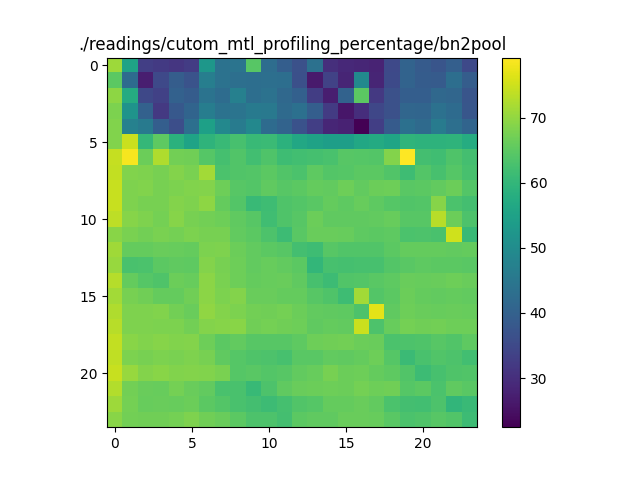

The table this chart was drawn from, first rows:
70.86672694137229, 55.39294566911216, 33.07878343181165, 32.11916652880062, 31.38400301703095, 32.43457722983487, 52.608725021167714, 43.93863440295829, 44.24302809849059, 64.51487680111423, 42.839450546863404, 39.4901719597184, 36.61445402316219, 43.580050815796326, 30.164197812203973, 29.004006392580788, 28.57547375960222, 28.037299806076042, 34.911519510906345, 40.52832242185291, 38.79213307176828, 37.445909028633764, 39.59482719845645, 34.89820754689175
64.93, 42.22, 27.25, 35.08, 39.29, 36.95, 46.78, 43.88, 43.08, 42.88, 43.3, 42.96, 36.25, 26.65, 33.6, 28.38, 49.5, 28.42, 35.16, 40.5, 39.06, 38.78, 42.95, 39.29
69.59, 57.4, 34.7, 33.42, 40.05, 39.05, 44.17, 42.44, 47.11, 43, 43.95, 41.67, 39.93, 32.86, 27.11, 40.25, 64.9, 31.79, 36.54, 39.47, 39.31, 41.53, 41.19, 37.34
68.02, 51.67, 40.04, 31.83, 38.05, 40.85, 46.53, 43.75, 44.4, 45.68, 45.42, 42.05, 43.36, 39.35, 32.41, 25.97, 29.92, 34.43, 36.55, 41.14, 40.89, 43.71, 42.31, 37.54
68.44, 47.45, 45.56, 39.43, 36.01, 43.1, 54.82, 48.87, 46.15, 48.96, 42.4, 40.53, 36.73, 33.09, 28.63, 27.95, 22.44, 32.97, 38.78, 43.41, 42.08, 45.97, 43.27, 40.8
68.55, 74.71, 60.34, 65.13, 58.84, 55.38, 59.41, 61.02, 62.81, 61.02, 61.27, 58.92, 56.46, 55.25, 54.4, 54.33, 56.49, 57.23, 55.78, 59.61, 59.08, 59.18, 59.37, 57.62
74.27, 78.52, 66.55, 72.57, 67.11, 66.9, 64.19, 62.54, 63.82, 62.04, 63.59, 61.61, 62.09, 62.59, 62.86, 64.6, 64.31, 64.06, 68.66, 79.25, 62.31, 61.76, 63.52, 62.3
73.97, 68.44, 68.32, 67.65, 68.69, 67.92, 71.41, 63.13, 63.93, 64.1, 64.99, 63.89, 63.26, 65.22, 64.12, 64.3, 64.89, 64.84, 63.85, 61.69, 64.16, 62.65, 64.25, 62.72
74.39, 68.29, 68.47, 67.54, 68.16, 68.41, 68.76, 66.79, 64.56, 63.95, 65.43, 64.47, 65.05, 65.78, 65.69, 66.62, 65.68, 66.59, 66.79, 64.69, 64.86, 65.6, 66.48, 64.13
74.57, 68.2, 67.69, 67.67, 68.64, 68.19, 69.56, 65.89, 64.11, 60.94, 61.53, 63.51, 64.06, 64.71, 65.91, 65.19, 65.97, 65.14, 64.24, 63.9, 64.09, 68.92, 63.06, 62.23
73.59, 68.92, 68.3, 67.32, 68.87, 67.65, 67.07, 66.72, 65.39, 64.56, 61.92, 63.68, 64.46, 66.58, 65.39, 65.4, 65.41, 65.64, 66.06, 64.39, 64.4, 73.22, 66.45, 63.44
69.2, 67.81, 67.07, 67.82, 67.39, 67.97, 67.63, 67.63, 65.5, 64.89, 63.36, 61.37, 64.81, 66.31, 66.31, 65.97, 65.26, 64.86, 65.07, 63.16, 63.49, 63.01, 75.14, 60.74
71.07, 65.79, 65.92, 66.38, 66.01, 65.83, 68.15, 68.27, 66.54, 65.5, 64.99, 64.47, 62.38, 61.61, 64.56, 63.89, 63.89, 63.82, 65.02, 65.72, 65.82, 65.75, 65.69, 65.89
70.57, 62.84, 63.25, 65.04, 65.42, 65.13, 68.65, 67.56, 66.72, 65.5, 66.13, 65.58, 64.92, 60.06, 62.75, 62.59, 62.63, 62.79, 63.95, 64.74, 65.12, 64.9, 65.02, 64.81
72.84, 65.81, 64.25, 63.65, 66.44, 65.96, 69.31, 67.88, 66.74, 65.77, 66.06, 66.37, 65.4, 62.76, 61.38, 63.8, 63.99, 64.67, 65.07, 66.21, 65.96, 66.25, 66.63, 66.27
71.48, 67.54, 67.04, 65.89, 65.81, 67.03, 69.42, 68.06, 68.62, 66.2, 66.16, 65.93, 65.76, 64.6, 63.68, 61.61, 71.31, 63.97, 64.9, 66.55, 65.81, 65.67, 65.94, 65.57
72.48, 68.22, 68.37, 68.4, 67.16, 66.3, 69.81, 68.78, 68.09, 67.18, 67.02, 67.45, 66.57, 65.66, 65.39, 65.24, 63.36, 76.97, 65.38, 66.74, 66.2, 66.01, 66.34, 66.09
73.12, 68.19, 68.32, 68.12, 68.04, 67.17, 68.64, 68.96, 69.07, 67.04, 67.27, 66.94, 66.8, 65.4, 65.9, 65.5, 74.68, 63.47, 66.09, 67.43, 67.05, 67.1, 66.79, 66.79
74.14, 69.14, 68.48, 68.95, 68.45, 68.79, 66.81, 64.95, 65.57, 64.61, 64.55, 64.57, 65.05, 66.78, 66.94, 67.08, 66.46, 66.23, 63.06, 63.32, 63.53, 64.41, 63.84, 65.06
73.79, 68.1, 67.58, 67.97, 67.76, 68.2, 67.66, 65.37, 64.28, 63.55, 63.31, 62.79, 64.71, 64.81, 65.53, 65.38, 65.82, 66.75, 64.2, 61.27, 62.97, 63.78, 63.42, 62.03
74.55, 70.46, 68.75, 69.05, 68.47, 68.65, 68.57, 67.92, 64.38, 64.65, 64.07, 64.45, 65.58, 65.94, 67.62, 66.42, 66.65, 65.91, 65.11, 63.77, 61.42, 62.81, 63.6, 63.91
72.64, 67.08, 66.33, 65.98, 67.37, 66.18, 65.58, 63.02, 63.02, 60.82, 63.4, 65.34, 66.32, 66.43, 66.76, 66.59, 67.47, 66.61, 66.87, 64.33, 65.01, 63.09, 65.47, 64.77
70.84, 67.27, 66.14, 66.3, 66.02, 66.59, 64.97, 63.94, 62.85, 62.18, 61.35, 62.45, 63.73, 64.22, 65.82, 65.81, 66.31, 65.51, 63.25, 62.38, 62.06, 63.31, 59.89, 61.03
69.25, 67.07, 67.04, 66.9, 67.28, 68.16, 66.93, 66.26, 64.83, 63.46, 63.28, 62.31, 64.93, 65.42, 65.41, 66.17, 66.17, 66.14, 64.8, 63.2, 63.52, 64.53, 63.82, 61.39
